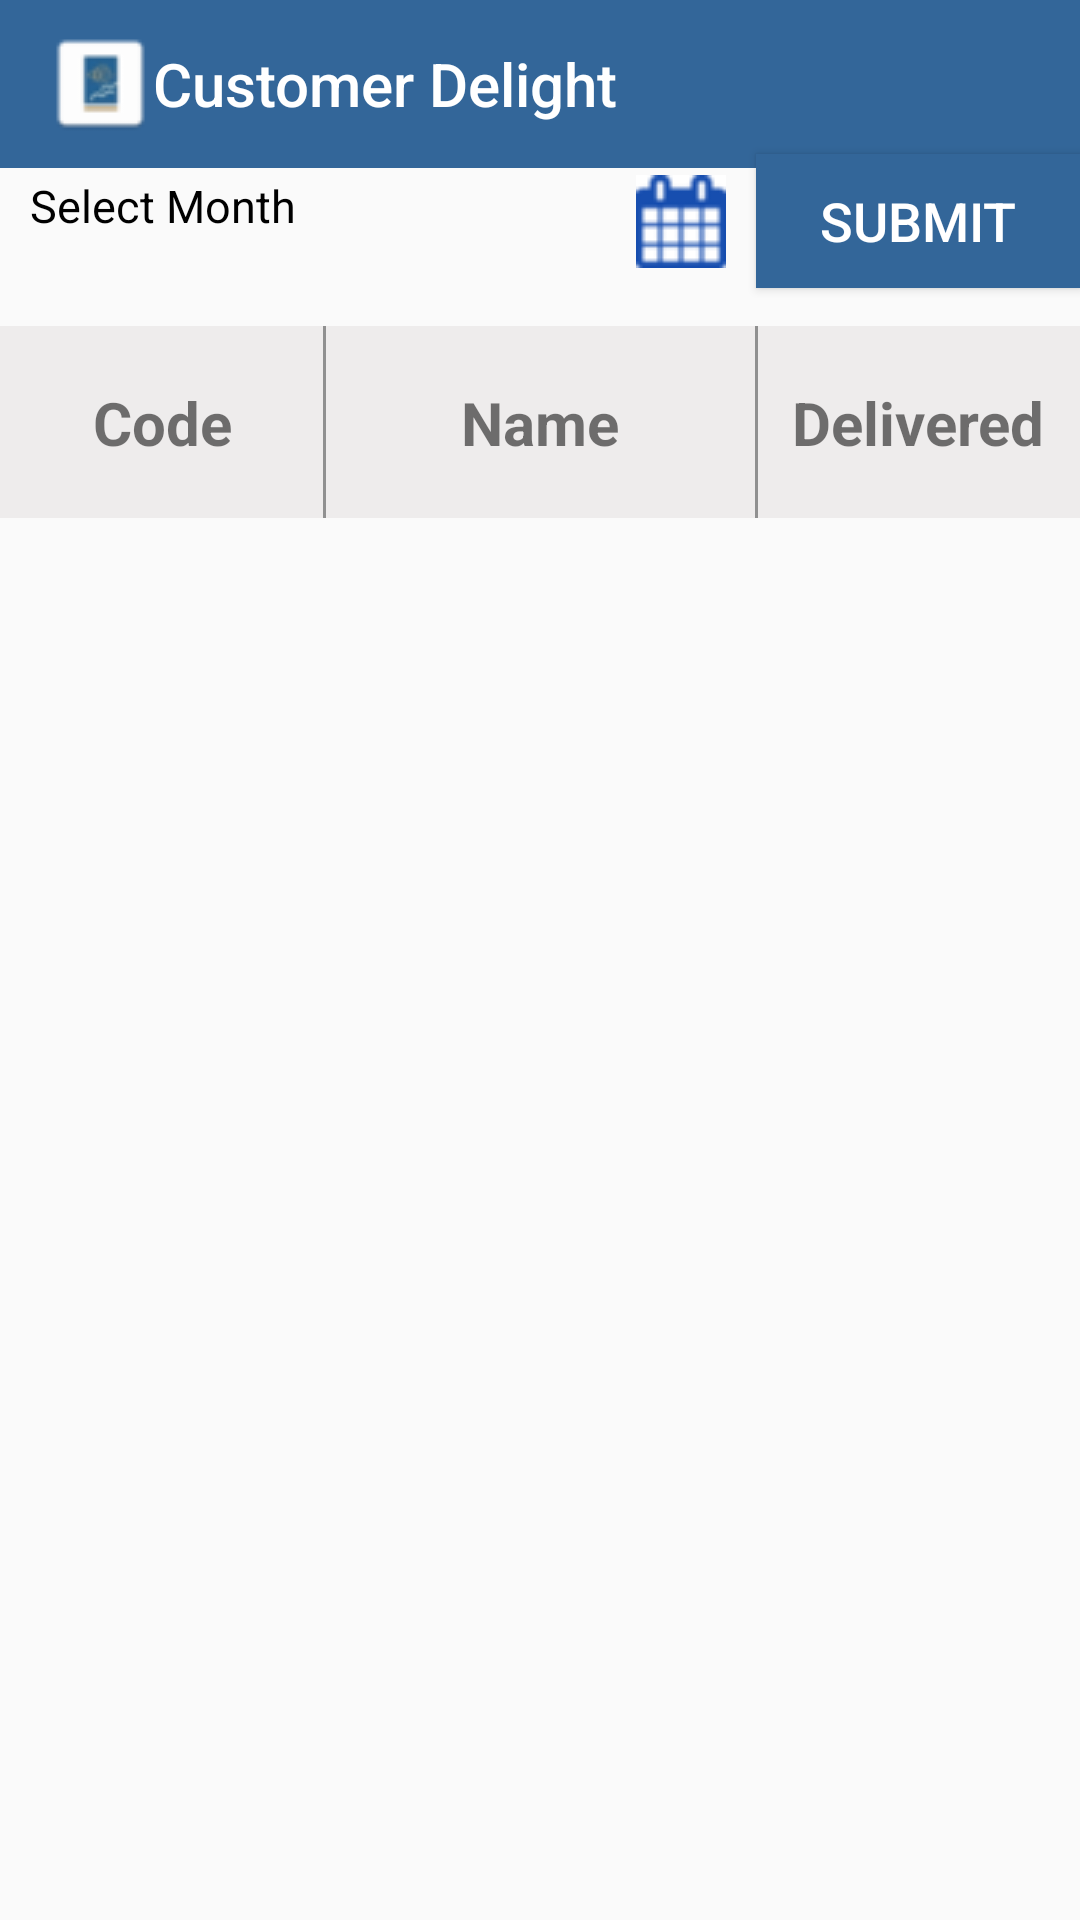

Reconstruct the res/layout file that produces this screen, plus the resources it refers to.
<!-- AndroidManifest.xml: application theme AppTheme.NoActionBar -->
<!-- res/layout/activity_material_delivered.xml -->
<?xml version="1.0" encoding="utf-8"?>
<android.support.constraint.ConstraintLayout xmlns:android="http://schemas.android.com/apk/res/android"
    xmlns:app="http://schemas.android.com/apk/res-auto"
    xmlns:tools="http://schemas.android.com/tools"
    android:layout_width="match_parent"
    android:layout_height="match_parent"
    tools:context=".MaterialDelivered">

    <android.support.constraint.Guideline
        android:layout_width="wrap_content"
        android:layout_height="wrap_content"
        android:id="@+id/matdel_guidex1"
        android:orientation="horizontal"
        app:layout_constraintGuide_begin="0dp"
        app:layout_constraintGuide_percent="0.08"/>

    <android.support.constraint.Guideline
        android:layout_width="wrap_content"
        android:layout_height="wrap_content"
        android:id="@+id/matdel_guidex2"
        android:orientation="horizontal"
        app:layout_constraintGuide_begin="0dp"
        app:layout_constraintGuide_percent="0.27"/>

    <android.support.constraint.Guideline
        android:layout_width="wrap_content"
        android:layout_height="wrap_content"
        android:id="@+id/matdel_guidex3"
        android:orientation="horizontal"
        app:layout_constraintGuide_begin="0dp"
        app:layout_constraintGuide_percent="0.78"/>


    <android.support.constraint.Guideline
        android:layout_width="wrap_content"
        android:layout_height="wrap_content"
        android:id="@+id/matdel_guidex4.1"
        android:orientation="horizontal"
        app:layout_constraintGuide_begin="0dp"
        app:layout_constraintGuide_percent="0.15"/>
    <android.support.constraint.Guideline
        android:layout_width="wrap_content"
        android:layout_height="wrap_content"
        android:id="@+id/matdel_guidex4.2"
        android:orientation="horizontal"
        app:layout_constraintGuide_begin="0dp"
        app:layout_constraintGuide_percent="0.17"/>

    <android.support.constraint.Guideline
        android:layout_width="wrap_content"
        android:layout_height="wrap_content"
        android:id="@+id/matdel_guidex4"
        android:orientation="horizontal"
        app:layout_constraintGuide_begin="0dp"
        app:layout_constraintGuide_percent="0.98"/>

    <android.support.constraint.Guideline
        android:layout_width="wrap_content"
        android:layout_height="wrap_content"
        android:id="@+id/matdel_guidey1"
        android:orientation="vertical"
        app:layout_constraintGuide_begin="0dp"
        app:layout_constraintGuide_percent="0.3"/>

    <android.support.constraint.Guideline
        android:layout_width="wrap_content"
        android:layout_height="wrap_content"
        android:id="@+id/matdel_guidey2"
        android:orientation="vertical"
        app:layout_constraintGuide_begin="0dp"
        app:layout_constraintGuide_percent="0.7"/>

    <include
        layout="@layout/header"
        app:layout_constraintLeft_toLeftOf="parent"
        app:layout_constraintRight_toRightOf="parent"
        app:layout_constraintTop_toTopOf="parent"
        app:layout_constraintBottom_toTopOf="@id/matdel_guidex1"/>

    <android.support.constraint.ConstraintLayout
        android:layout_width="0dp"
        android:layout_height="0dp"
        android:id="@+id/header_layout"
        app:layout_constraintLeft_toLeftOf="parent"
        app:layout_constraintRight_toRightOf="parent"
        app:layout_constraintTop_toBottomOf="@id/matdel_guidex4.2"
        app:layout_constraintBottom_toTopOf="@id/matdel_guidex2"
        android:background="@color/colourSecond">

        <android.support.constraint.Guideline
            android:layout_width="wrap_content"
            android:layout_height="wrap_content"
            android:id="@+id/matdel_header_guidey1"
            android:orientation="vertical"
            app:layout_constraintGuide_begin="0dp"
            app:layout_constraintGuide_percent="0.3"/>

        <android.support.constraint.Guideline
            android:layout_width="wrap_content"
            android:layout_height="wrap_content"
            android:id="@+id/matdel_header_guidey2"
            android:orientation="vertical"
            app:layout_constraintGuide_begin="0dp"
            app:layout_constraintGuide_percent="0.7"/>
        <TextView
            android:layout_width="0dp"
            android:layout_height="wrap_content"
            android:id="@+id/material_code_heading"
            app:layout_constraintTop_toTopOf="parent"
            app:layout_constraintBottom_toBottomOf="parent"
            app:layout_constraintLeft_toLeftOf="parent"
            app:layout_constraintRight_toLeftOf="@id/matdel_header_guidey1"
            android:textStyle="bold"
            android:textAlignment="center"
            android:text="Code"
            android:textSize="20dp"/>

        <View
            android:layout_width="1dp"
            android:layout_height="match_parent"
            app:layout_constraintLeft_toLeftOf="@id/matdel_header_guidey1"
            app:layout_constraintRight_toRightOf="@id/matdel_header_guidey1"
            app:layout_constraintTop_toTopOf="parent"
            app:layout_constraintBottom_toBottomOf="parent"
            android:background="#909090"/>

        <TextView
            android:layout_width="0dp"
            android:layout_height="wrap_content"
            android:id="@+id/material_name_heading"
            app:layout_constraintTop_toTopOf="parent"
            app:layout_constraintBottom_toBottomOf="parent"
            app:layout_constraintLeft_toRightOf="@id/matdel_header_guidey1"
            app:layout_constraintRight_toLeftOf="@id/matdel_header_guidey2"
            android:textStyle="bold"
            android:textAlignment="center"
            android:text="Name"
            android:textSize="20dp"/>

        <View
            android:layout_width="1dp"
            android:layout_height="match_parent"
            app:layout_constraintLeft_toLeftOf="@id/matdel_header_guidey2"
            app:layout_constraintRight_toRightOf="@id/matdel_header_guidey2"
            app:layout_constraintTop_toTopOf="parent"
            app:layout_constraintBottom_toBottomOf="parent"
            android:background="#909090"/>

        <TextView
            android:layout_width="0dp"
            android:layout_height="wrap_content"
            android:id="@+id/required_amount_heading"
            app:layout_constraintTop_toTopOf="parent"
            app:layout_constraintBottom_toBottomOf="parent"
            app:layout_constraintRight_toRightOf="parent"
            app:layout_constraintLeft_toRightOf="@id/matdel_header_guidey2"
            android:textSize="20dp"
            android:text="Delivered"
            android:textAlignment="center"
            android:gravity="center_horizontal"
            android:textStyle="bold"/>

    </android.support.constraint.ConstraintLayout>

    <ListView
        android:layout_width="0dp"
        android:layout_height="0dp"
        android:id="@+id/matdel_listview"
        app:layout_constraintLeft_toLeftOf="parent"
        app:layout_constraintRight_toRightOf="parent"
        app:layout_constraintTop_toBottomOf="@id/matdel_guidex2"
        app:layout_constraintBottom_toTopOf="@id/matdel_guidex4"/>



    <TextView
        android:layout_width="0dp"
        android:layout_height="wrap_content"
        android:id="@+id/matdel_display_month_year"
        app:layout_constraintLeft_toLeftOf="parent"
        app:layout_constraintRight_toRightOf="@id/matdel_guidey2"
        app:layout_constraintTop_toTopOf="@id/matdel_guidex1"
        app:layout_constraintBottom_toBottomOf="@id/matdel_guidex4.1"
        android:text="Select Month"
        android:textSize="15dp"
        android:textColor="#000000"
        android:drawableRight="@drawable/calendar_icon"
        android:layout_marginLeft="10dp"
        android:layout_marginRight="10dp"/>




    <Button
        android:layout_width="0dp"
        android:layout_height="0dp"
        android:id="@+id/matdel_month_year_select"
        app:layout_constraintLeft_toLeftOf="@id/matdel_guidey2"
        app:layout_constraintRight_toRightOf="parent"
        app:layout_constraintTop_toTopOf="@id/matdel_guidex1"
        app:layout_constraintBottom_toBottomOf="@id/matdel_guidex4.1"
        android:background="@color/colourMain"
        android:textSize="18dp"
        android:text="Submit"
        android:textColor="#FFFFFF"/>





    <ProgressBar
        android:layout_width="50dp"
        android:layout_height="50dp"
        android:id="@+id/matdel_progress"
        app:layout_constraintLeft_toLeftOf="parent"
        app:layout_constraintRight_toRightOf="parent"
        app:layout_constraintTop_toTopOf="parent"
        app:layout_constraintBottom_toBottomOf="parent"
        style="?android:attr/progressBarStyleLarge"
        android:visibility="gone"/>

</android.support.constraint.ConstraintLayout>
<!-- res/layout/header.xml (included above) -->
<?xml version="1.0" encoding="utf-8"?>
<android.support.constraint.ConstraintLayout xmlns:android="http://schemas.android.com/apk/res/android"
    android:layout_width="match_parent"
    android:layout_height="?attr/actionBarSize"
    xmlns:app="http://schemas.android.com/apk/res-auto">

    <android.support.v7.widget.Toolbar
        android:layout_width="0dp"
        android:layout_height="0dp"
        android:id="@+id/toolbar"
        app:layout_constraintLeft_toLeftOf="parent"
        app:layout_constraintRight_toRightOf="parent"
        app:layout_constraintTop_toTopOf="parent"
        app:layout_constraintBottom_toBottomOf="parent"
        android:background="@color/colourMain"
        app:logo="@drawable/header_logo"
        app:title="@string/app_name"
        app:titleTextColor="#FFFFFF"/>

</android.support.constraint.ConstraintLayout>
<!-- resources referenced by this layout -->
<resources>
  <color name="colourMain">#336699</color>
  <color name="colourSecond">#EEECEC</color>
  <!-- drawable calendar_icon: png bitmap (drawable, 1784 bytes) -->
  <!-- drawable header_logo: png bitmap (drawable, 1315 bytes) -->
  <string name="app_name">Customer Delight</string>
  <style name="AppTheme.NoActionBar">
          <item name="colorPrimary">@color/colourMain</item>
          
          <item name="colorPrimaryDark">@color/colorPrimaryDark</item>
          <item name="colorAccent">@color/colourMain</item>
  
          <item name="windowActionBar">false</item>
          <item name="windowNoTitle">true</item>
      </style>
  <color name="colorPrimaryDark">#00574B</color>
</resources>
